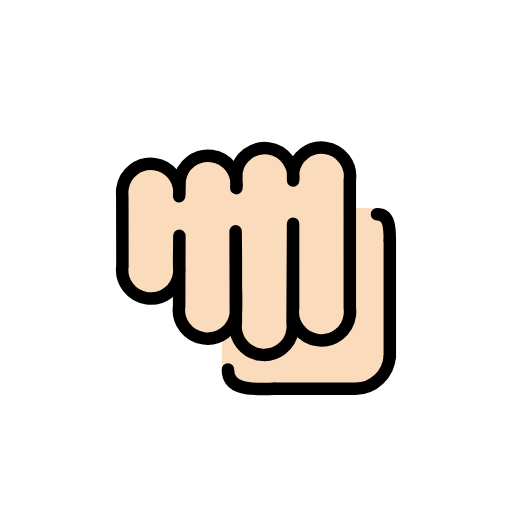
t = 0.00 s
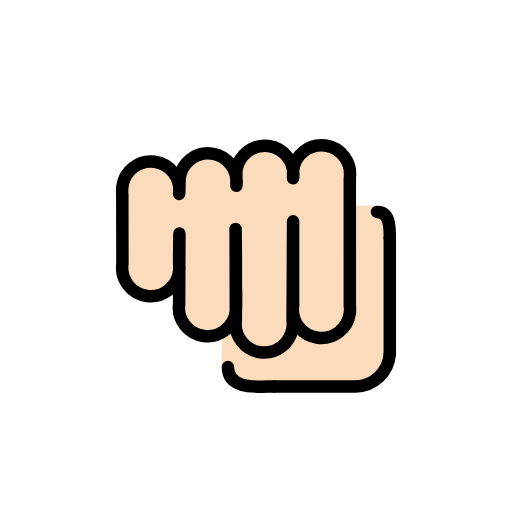
t = 0.48 s
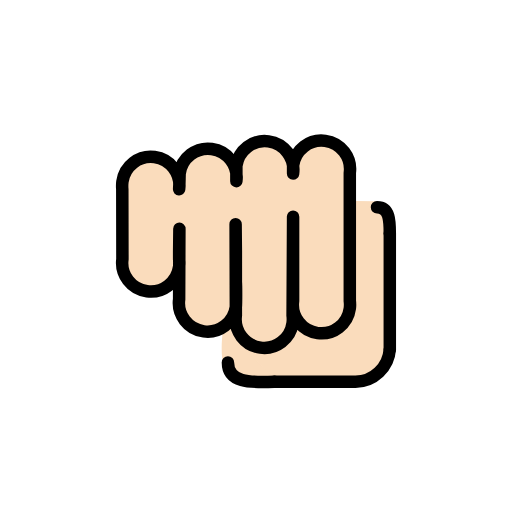
t = 1.43 s
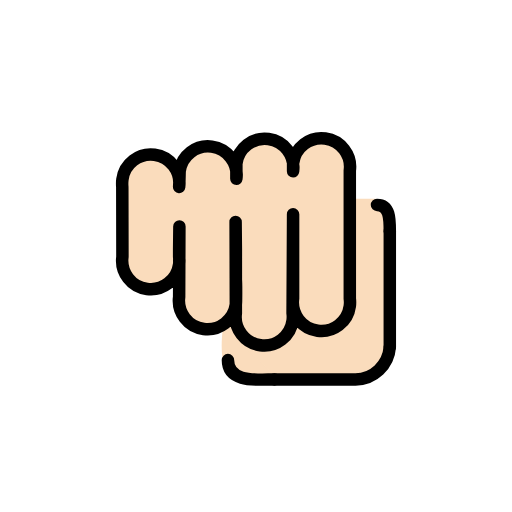
t = 1.90 s
t = 2.38 s: frame unchanged from t = 1.43 s, image omitted
t = 3.33 s: frame unchanged from t = 0.48 s, image omitted

The animated SVG that drew these frames (rendered in a browser with its animation timeline set to each time). Animation: 1 SMIL element (animateTransform=1); one cycle of 3.80 s, repeats indefinitely.

<?xml version='1.0' encoding='utf-8'?>
<svg xmlns="http://www.w3.org/2000/svg" id="emoji" viewBox="-5 -5 82 82" version="1.1" width="200" height="200" role="img">
  <title>OpenMoji: oncoming fist: light skin tone</title><g><g id="color">
    <line x1="51" x2="51" y1="47.42" y2="33.14" fill="none" />
  </g>
  <g id="skin">
    <path fill="#fadcbc" d="m42.03 47.56c-0.3312 2.471-2.599 7.032-5.057 6.7-0.293-0.03821-0.6495-0.1401-1.045-0.293 0.8407-3.095 5.477-7.923 6.114-9.579l-0.01274 1.987c0.05095 0.3949 0.05095 0.8025 0 1.185z" />
    <path fill="#fadcbc" d="m33.19 24.09-0.01274 1.223h0.01274c0.05095-0.4204 0.05095-0.828 0-1.223zm8.917-1.146v1.172c0.05095-0.3949 0.05095-0.8025 0-1.172z" />
    <path fill="#fadcbc" d="m56.86 28.69c-0.2038-0.1529-1.745-0.3482-1.745-0.3482l-3.264-0.01274c-0.5987-0.2802-0.8247-1.55-0.8247-4.288 0.3312-2.471-1.401-4.726-3.86-5.057-8.881 2.622-2.133 1.723-8.917 0.08917-9.376 2.498-1.771 2.843-8.917 1.185-9.755 0.1624-1.828 6.409-9.006 1.274-2.458-0.3312-4.726 1.401-5.044 3.86-0.06369 0.3949-0.06369 0.8025 0 1.197h-0.03821l0.03821 10.97c-0.3312 2.458 1.401 4.726 3.86 5.057 6.352-0.265 5.107-9.398 5.057 1.223-0.3312 2.458 1.401 4.726 3.86 5.057 4.281-2.589 4.384 6.516 7.599 8.173 0.8025 2.051 10.28-0.168 11.56-0.1043 4.928 2.479 12.18-2.03 10.32-4.553 0.05095-0.3949 0.05095-8.165 0-8.56 0.1783-2.076 1.185-13.71-0.6751-15.16z" />
    <path fill="#fadcbc" d="m32.48 46.77c-0.293 0.5095-0.7006 0.9426-1.172 1.287 0.2165-0.4331 0.5987-0.8789 1.172-1.287z" />
    <path fill="#fadcbc" d="m33.13 41.53c0.03821 0.8789 0.02548 2.879-0.01274 3.401z" />
    <path fill="#fadcbc" d="m32.48 46.77c-0.293 0.5095-0.7006 0.9426-1.172 1.287 0.2165-0.4331 0.5987-0.8789 1.172-1.287z" />
    <path fill="#fadcbc" d="m33.12 44.93 0.01274-3.401c0.03821 0.8789 0.02548 2.879-0.01274 3.401z" />
    <path fill="#fadcbc" d="m33.19 25.31h-0.01274l0.01274-1.223c0.05095 0.3949 0.05095 0.8025 0 1.223z" />
    <path fill="#fadcbc" d="m42.11 24.11v-1.172c0.05095 0.3694 0.05095 0.777 0 1.172z" />
    <path fill="#fadcbc" d="m39.17 56.81c-2.577 0-9.977 4.548-8.467-7.881z" />
    <path fill="#fadcbc" d="m57.31 33.52c0-1.9 0-4.118-2.011-4.118z" />
  </g>
  <g id="line">
    <path fill="none" stroke="#000" stroke-linecap="round" stroke-linejoin="round" stroke-width="2" d="m41.94 37.24v7.074c-0.3346 2.512 1.428 4.82 3.936 5.156 2.509 0.3352 4.813-1.43 5.148-3.942 0.0536-0.4028 0.0536-0.8107 0-1.213l-5.19e-4 -20.48c0.3346-2.512-1.428-4.82-3.936-5.156s-4.813 1.43-5.148 3.942v1.301c0.3346-2.512-1.428-4.82-3.936-5.156s-4.813 1.43-5.148 3.942v2.427c0.3346-2.512-1.428-4.82-3.936-5.156s-4.813 1.43-5.148 3.942c-0.02619 0.8746-0.02488 1.613-0.08098 2.513 0.3346-2.512-1.428-4.82-3.936-5.156s-4.813 1.43-5.148 3.942c-0.0536 0.4028-0.0536 0.8107-0.02011 1.214l0.02064 11.19c-0.3346 2.512 1.428 4.82 3.936 5.156 2.509 0.3352 4.813-1.43 5.148-3.942 0.0536-0.4028 0.0536-0.8107 0-1.213v-1.341l0.04022-3.517-0.04023 11.27c-0.3346 2.512 1.428 4.82 3.936 5.156s4.813-1.43 5.148-3.942c0.0536-0.4028 0.0536-3.548 0-3.951v-5.012l-0.04075-4.248 0.04075 14.6c-0.3346 2.512 1.428 4.82 3.936 5.156s4.813-1.43 5.148-3.942c0.0536-0.4028 0.0536-0.8107 0-1.213l0.08046-15.82z" />
    <path fill="none" stroke="#000" stroke-linecap="round" stroke-linejoin="round" stroke-width="2" d="m57.43 52.08c-0.2117 2.896-2.598 5.149-5.497 5.19h-12.98" />
    <line x1="57.43" x2="57.43" y1="52.08" y2="33.52" fill="none" stroke="#000" stroke-linecap="round" stroke-linejoin="round" stroke-width="2" />
    <path fill="none" stroke="#000" stroke-linecap="round" stroke-linejoin="round" stroke-miterlimit="10" stroke-width="2" d="m38.95 57.27c-2.625 0-7.445 0.6149-7.445-3.105" />
    <path fill="none" stroke="#000" stroke-linecap="round" stroke-linejoin="round" stroke-miterlimit="10" stroke-width="2" d="m57.43 33.52c0-1.938 0-4.201-2.049-4.201" />
  </g>
<animateTransform attributeName="transform" type="translate" values="0 0;0 -1.5;0 0" dur="3.8s" repeatCount="indefinite" /></g></svg>
